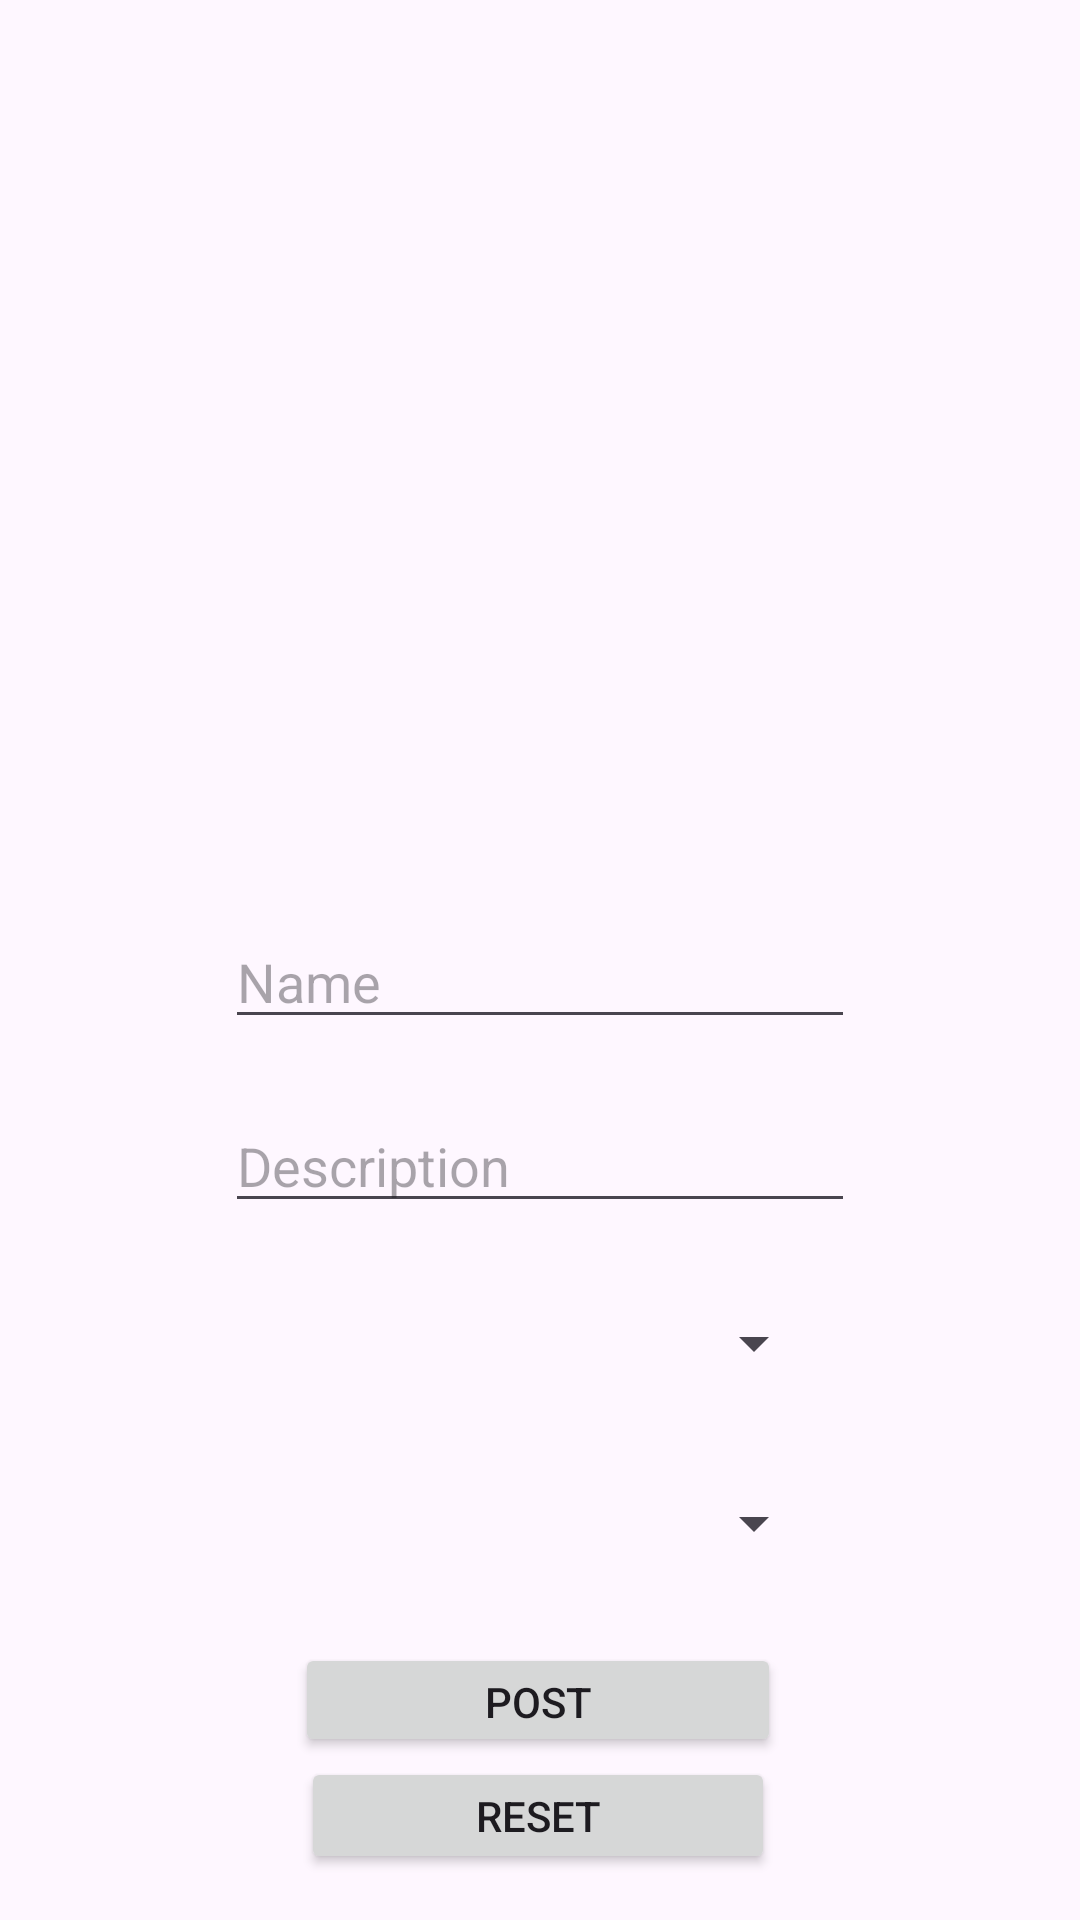

Reconstruct the res/layout file that produces this screen, plus the resources it refers to.
<!-- AndroidManifest.xml: application theme Theme.Fyp2 -->
<!-- res/layout/fragment_upload.xml -->
<?xml version="1.0" encoding="utf-8"?>
<androidx.constraintlayout.widget.ConstraintLayout xmlns:android="http://schemas.android.com/apk/res/android"
    xmlns:app="http://schemas.android.com/apk/res-auto"
    xmlns:tools="http://schemas.android.com/tools"
    android:id="@+id/scrollView2"
    android:layout_width="match_parent"
    android:layout_height="match_parent"
    tools:context=".UploadFragment">

    <ImageView
        android:id="@+id/uploadImage"
        android:layout_width="237dp"
        android:layout_height="235dp"
        android:layout_marginTop="20dp"
        android:background="@drawable/baseline_image_24"
        app:layout_constraintEnd_toEndOf="parent"
        app:layout_constraintStart_toStartOf="parent"
        app:layout_constraintTop_toTopOf="parent" />

    <EditText
        android:id="@+id/uploadHairstyleName"
        android:layout_width="wrap_content"
        android:layout_height="wrap_content"
        android:layout_marginTop="50dp"
        android:ems="10"
        android:hint="Name"
        android:inputType="text"
        app:layout_constraintEnd_toEndOf="parent"
        app:layout_constraintStart_toStartOf="parent"
        app:layout_constraintTop_toBottomOf="@+id/uploadImage" />

    <EditText
        android:id="@+id/uploadHairDes"
        android:layout_width="wrap_content"
        android:layout_height="wrap_content"
        android:layout_marginTop="20dp"
        android:ems="10"
        android:hint="Description"
        android:inputType="text"
        app:layout_constraintEnd_toEndOf="parent"
        app:layout_constraintStart_toStartOf="parent"
        app:layout_constraintTop_toBottomOf="@+id/uploadHairstyleName" />

    <Spinner
        android:id="@+id/uploadGender"
        android:layout_width="190dp"
        android:layout_height="40dp"
        android:layout_marginTop="20dp"
        android:ems="10"
        android:hint="Gender"
        android:inputType="text"
        app:layout_constraintEnd_toEndOf="parent"
        app:layout_constraintHorizontal_bias="0.502"
        app:layout_constraintStart_toStartOf="parent"
        app:layout_constraintTop_toBottomOf="@+id/uploadHairDes" />

    

    <Spinner
        android:id="@+id/uploadCat"
        android:layout_width="190dp"
        android:layout_height="40dp"
        android:layout_marginTop="20dp"
        android:ems="10"
        android:hint="categories"
        android:inputType="text"
        app:layout_constraintEnd_toEndOf="@+id/uploadGender"
        app:layout_constraintStart_toStartOf="@+id/uploadGender"
        app:layout_constraintTop_toBottomOf="@+id/uploadGender" />

    <Button
        android:id="@+id/saveButton"
        android:layout_width="162dp"
        android:layout_height="38dp"
        android:layout_marginTop="20dp"
        android:text="post"
        app:layout_constraintEnd_toEndOf="parent"
        app:layout_constraintHorizontal_bias="0.497"
        app:layout_constraintStart_toStartOf="parent"
        app:layout_constraintTop_toBottomOf="@+id/uploadCat" />

    <Button
        android:id="@+id/btnReset"
        android:layout_width="158dp"
        android:layout_height="39dp"
        android:text="Reset"
        app:layout_constraintEnd_toEndOf="@+id/saveButton"
        app:layout_constraintStart_toStartOf="@+id/saveButton"
        app:layout_constraintTop_toBottomOf="@+id/saveButton" />
</androidx.constraintlayout.widget.ConstraintLayout>
<!-- resources referenced by this layout -->
<resources>
  <style name="Theme.Fyp2" parent="Base.Theme.Fyp2" />
  <style name="Base.Theme.Fyp2" parent="Theme.Material3.DayNight.NoActionBar">
          
           <item name="colorPrimary">@color/blue</item>
           <item name="colorPrimaryVariant">@color/blue</item>
           <item name="android:statusBarColor">@color/blue</item>
  
      </style>
  <color name="blue">#1a9df1</color>
</resources>
